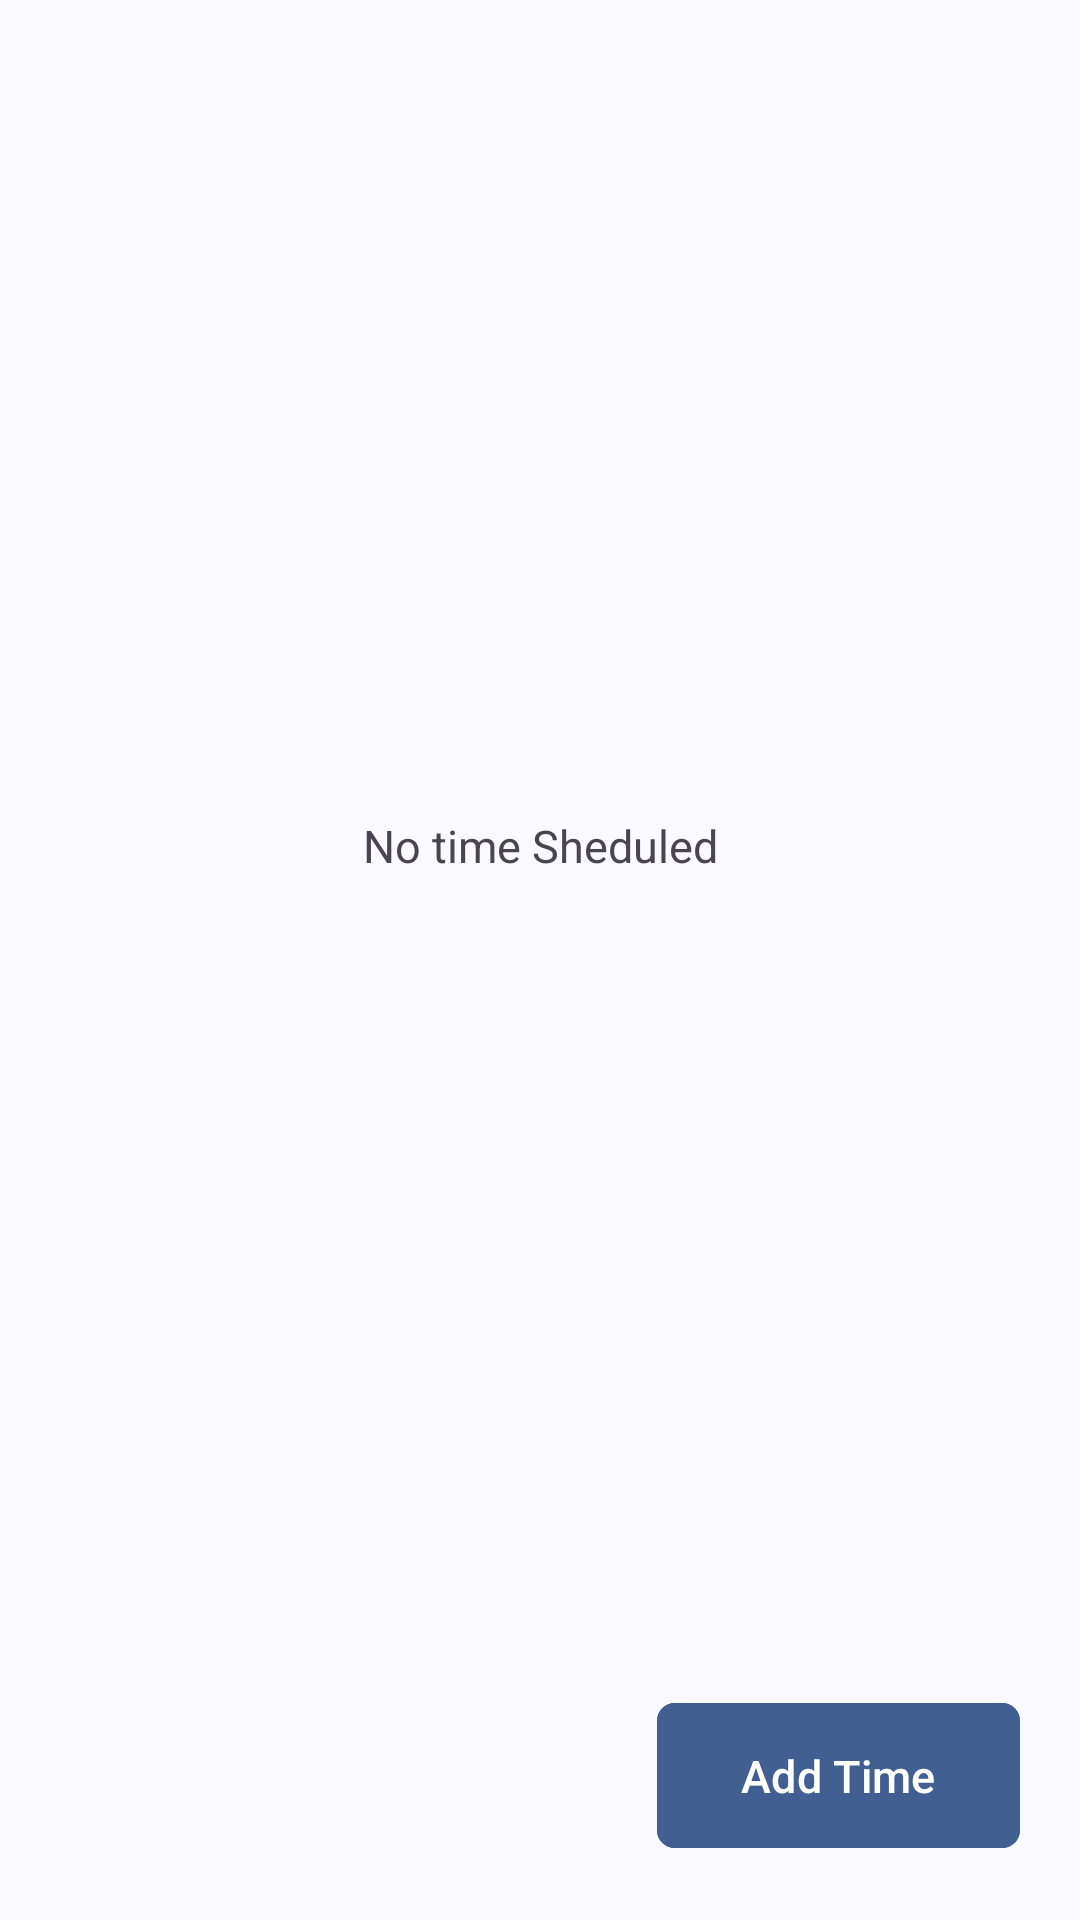

Here is an Android app screen rendered from its layout file. Give the layout XML and the strings, colors and styles it references.
<!-- AndroidManifest.xml: application theme AppTheme -->
<!-- res/layout/fragment_tools.xml -->
<?xml version="1.0" encoding="utf-8"?>
<LinearLayout xmlns:android="http://schemas.android.com/apk/res/android"
    xmlns:app="http://schemas.android.com/apk/res-auto"
    xmlns:tools="http://schemas.android.com/tools"
    android:layout_width="match_parent"
    android:layout_height="match_parent"
    android:orientation="vertical"
    tools:context=".ui.tools.ToolsFragment">

    <androidx.recyclerview.widget.RecyclerView
        android:padding="12dp"
        android:layout_width="match_parent"
        android:layout_height="wrap_content"
        android:id="@+id/recyclerView"
        android:visibility="gone"
        android:layout_weight="1"/>

    <TextView
        android:layout_width="match_parent"
        android:layout_weight="1"
        android:layout_height="wrap_content"
        android:id="@+id/errorMsg"
        android:text="No time Sheduled"
        android:textSize="15sp"
        android:gravity="center" />

    <com.google.android.material.button.MaterialButton
        style="@style/btnStyle"
        android:layout_width="wrap_content"
        android:layout_height="wrap_content"
        android:layout_marginRight="20dp"
        android:layout_marginBottom="20dp"
        android:backgroundTint="@color/md_theme_primary"
        android:paddingHorizontal="28dp"
        android:paddingVertical="14dp"
        android:text="Add Time"
        android:textSize="15sp"
        android:layout_gravity="right"
        android:id="@+id/addTimeBtn"
        app:layout_constraintBottom_toBottomOf="parent"
        app:layout_constraintEnd_toEndOf="parent" />

</LinearLayout>
<!-- resources referenced by this layout -->
<resources>
  <color name="md_theme_primary">#415F91</color>
  <style name="btnStyle">
          <item name="cornerRadius">6dp</item>
      </style>
  <color name="md_theme_onPrimary">#FFFFFF</color>
  <color name="md_theme_primaryContainer">#D6E3FF</color>
  <color name="md_theme_onPrimaryContainer">#001B3E</color>
  <color name="md_theme_secondary">#565F71</color>
  <color name="md_theme_onSecondary">#FFFFFF</color>
  <color name="md_theme_secondaryContainer">#DAE2F9</color>
  <color name="md_theme_onSecondaryContainer">#131C2B</color>
  <color name="md_theme_tertiary">#705575</color>
  <color name="md_theme_onTertiary">#FFFFFF</color>
  <color name="md_theme_tertiaryContainer">#FAD8FD</color>
  <color name="md_theme_onTertiaryContainer">#28132E</color>
  <color name="md_theme_error">#BA1A1A</color>
  <color name="md_theme_onError">#FFFFFF</color>
  <color name="md_theme_errorContainer">#FFDAD6</color>
  <color name="md_theme_onErrorContainer">#410002</color>
  <color name="md_theme_background">#F9F9FF</color>
  <color name="md_theme_onBackground">#191C20</color>
  <color name="md_theme_surface">#F9F9FF</color>
  <color name="md_theme_onSurface">#191C20</color>
  <color name="md_theme_surfaceVariant">#E0E2EC</color>
  <color name="md_theme_onSurfaceVariant">#44474E</color>
  <color name="md_theme_outline">#74777F</color>
  <color name="md_theme_outlineVariant">#C4C6D0</color>
  <color name="md_theme_inverseSurface">#2E3036</color>
  <color name="md_theme_inverseOnSurface">#F0F0F7</color>
  <color name="md_theme_inversePrimary">#AAC7FF</color>
  <color name="md_theme_primaryFixed">#D6E3FF</color>
  <color name="md_theme_onPrimaryFixed">#001B3E</color>
  <color name="md_theme_primaryFixedDim">#AAC7FF</color>
  <color name="md_theme_onPrimaryFixedVariant">#284777</color>
  <color name="md_theme_secondaryFixed">#DAE2F9</color>
  <color name="md_theme_onSecondaryFixed">#131C2B</color>
  <color name="md_theme_secondaryFixedDim">#BEC6DC</color>
  <color name="md_theme_onSecondaryFixedVariant">#3E4759</color>
  <color name="md_theme_tertiaryFixed">#FAD8FD</color>
  <color name="md_theme_onTertiaryFixed">#28132E</color>
  <color name="md_theme_tertiaryFixedDim">#DDBCE0</color>
  <color name="md_theme_onTertiaryFixedVariant">#573E5C</color>
  <color name="md_theme_surfaceDim">#D9D9E0</color>
  <color name="md_theme_surfaceBright">#F9F9FF</color>
  <color name="md_theme_surfaceContainerLowest">#FFFFFF</color>
  <color name="md_theme_surfaceContainerLow">#F3F3FA</color>
  <color name="md_theme_surfaceContainer">#EDEDF4</color>
  <color name="md_theme_surfaceContainerHigh">#E7E8EE</color>
  <color name="md_theme_surfaceContainerHighest">#E2E2E9</color>
</resources>
